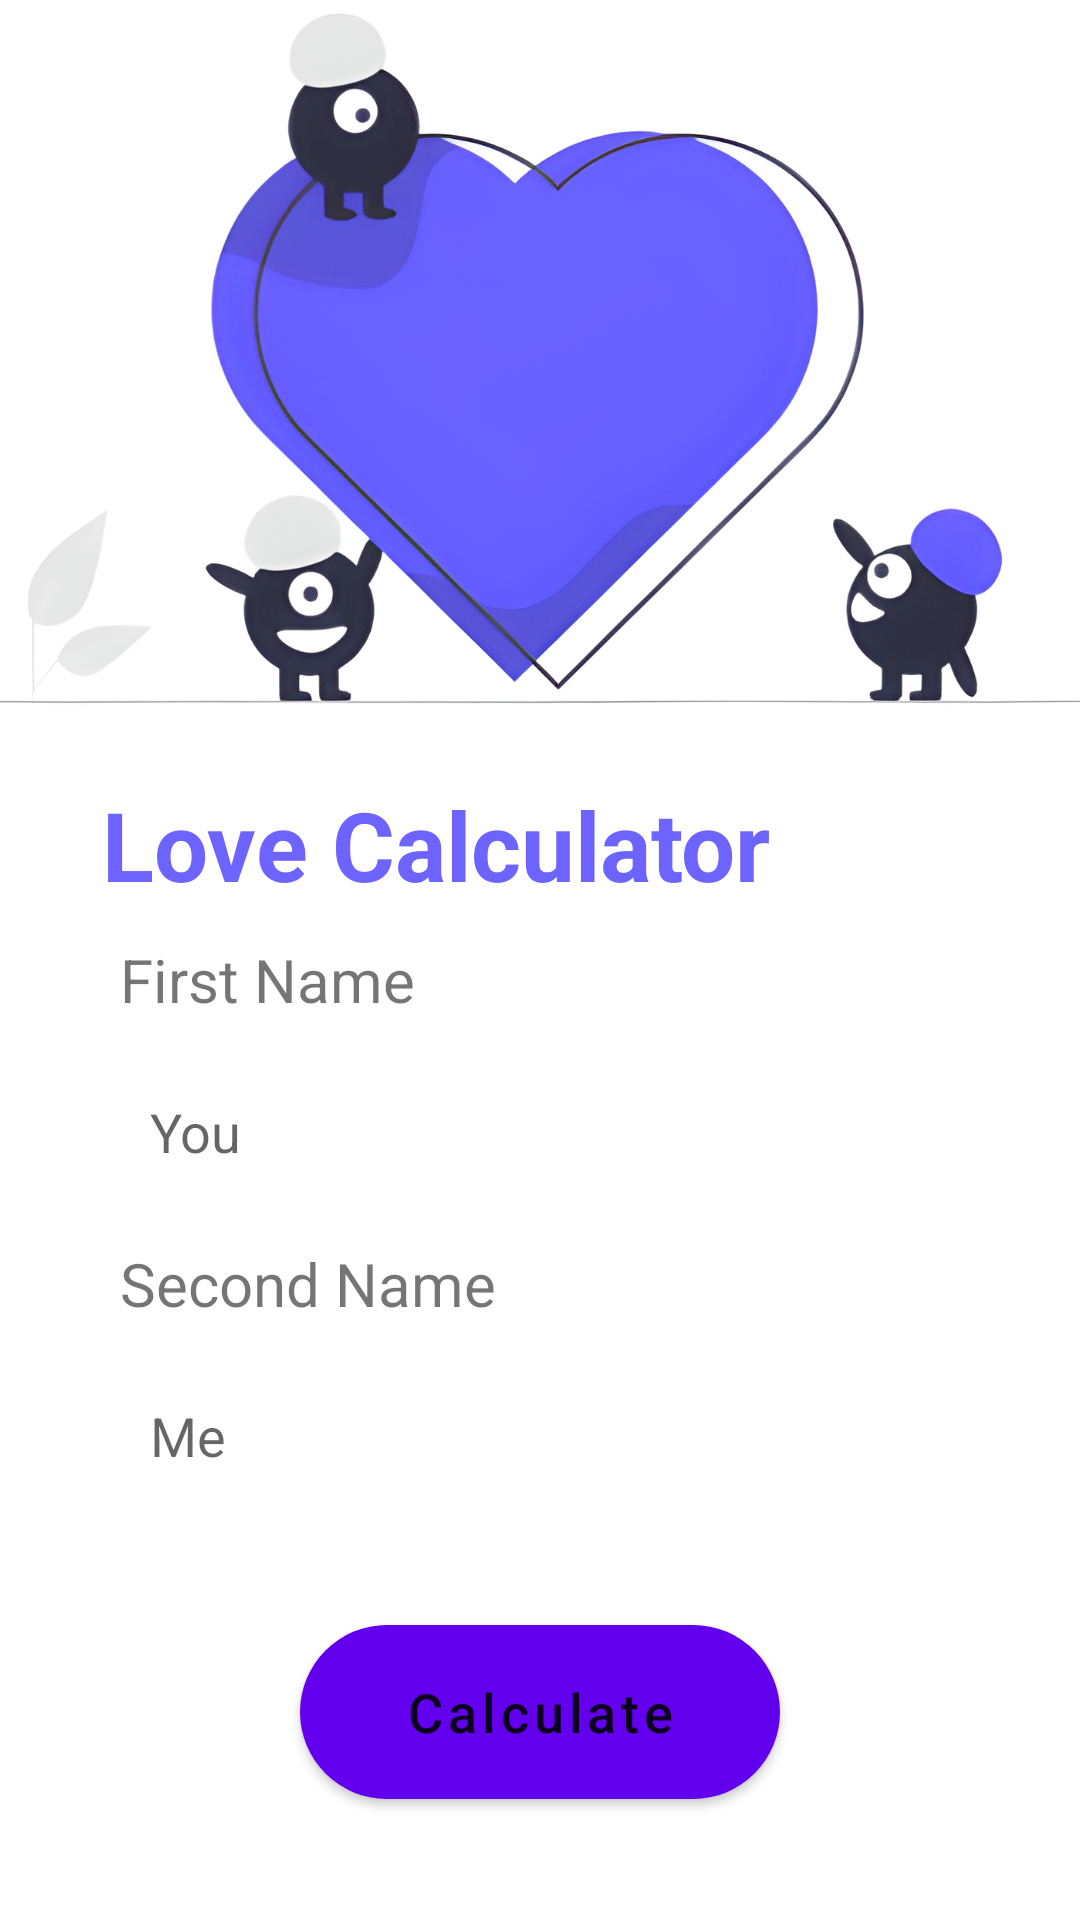

Android layout source for this screen:
<!-- AndroidManifest.xml: application theme Theme.LoveCalculatorApi -->
<!-- res/layout/fragment_first.xml -->
<?xml version="1.0" encoding="utf-8"?>
<LinearLayout xmlns:android="http://schemas.android.com/apk/res/android"
    xmlns:app="http://schemas.android.com/apk/res-auto"
    xmlns:tools="http://schemas.android.com/tools"
    android:layout_width="match_parent"
    android:layout_height="match_parent"
    tools:context=".MainActivity"
    android:orientation="vertical">

    <ImageView
        android:layout_width="match_parent"
        android:layout_height="250dp"
        android:scaleType="centerCrop"
        android:src="@drawable/starts"/>

    <TextView
        android:layout_width="wrap_content"
        android:layout_height="wrap_content"
        android:text="@string/love_calculator"
        android:textSize="32sp"
        android:textStyle="bold"
        android:textColor="#6d64ff"
        android:layout_marginTop="10dp"
        android:layout_marginStart="34dp"/>

    <TextView
        android:layout_width="wrap_content"
        android:layout_height="wrap_content"
        android:text="@string/first_name"
        android:layout_marginStart="40dp"
        android:textSize="20sp"
        android:textColor="?android:actionBarWidgetTheme"
        android:layout_marginVertical="10dp"/>

    <EditText
        android:id="@+id/first_et"
        android:layout_width="match_parent"
        android:layout_height="wrap_content"
        android:hint="@string/you"
        android:paddingStart="30dp"
        android:background="@drawable/edit_text_bg"
        android:padding="15dp"
        android:layout_marginHorizontal="20dp"
        tools:ignore="RtlSymmetry" />

    <TextView
        android:layout_width="wrap_content"
        android:layout_height="wrap_content"
        android:text="@string/second_name"
        android:layout_marginStart="40dp"
        android:textSize="20sp"
        android:textColor="?android:actionBarWidgetTheme"
        android:layout_marginVertical="10dp"/>

    <EditText
        android:id="@+id/second_et"
        android:layout_width="match_parent"
        android:layout_height="wrap_content"
        android:hint="@string/me"
        android:paddingStart="30dp"
        android:background="@drawable/edit_text_bg"
        android:padding="15dp"
        android:layout_marginHorizontal="20dp"
        tools:ignore="RtlSymmetry" />

    <com.google.android.material.button.MaterialButton
        android:textColor="?android:actionBarWidgetTheme"
        app:cornerRadius="30dp"
        android:id="@+id/btn_calculate"
        android:layout_width="match_parent"
        android:layout_height="70dp"
        android:layout_gravity="center"
        android:layout_marginHorizontal="100dp"
        android:layout_marginVertical="30dp"
        android:text="@string/calculate"
        android:textSize="18sp"
        android:textAllCaps="false"/>

    <ImageView
        android:id="@+id/btnHistory"
        android:layout_width="80dp"
        android:layout_height="80dp"
        android:layout_gravity="end|bottom"
        android:src="@drawable/history" />


</LinearLayout>
<!-- resources referenced by this layout -->
<resources>
  <!-- drawable starts: png bitmap (drawable-v24, 565382 bytes) -->
  <string name="calculate">Calculate</string>
  <string name="first_name">First Name</string>
  <string name="love_calculator">Love Calculator</string>
  <string name="me">Me</string>
  <string name="second_name">Second Name</string>
  <string name="you">You</string>
  <style name="Theme.LoveCalculatorApi" parent="Theme.MaterialComponents.DayNight.DarkActionBar">
          
          <item name="colorPrimary">@color/purple_500</item>
          <item name="colorPrimaryVariant">@color/purple_700</item>
          <item name="colorOnPrimary">@color/white</item>
          
          <item name="colorSecondary">@color/teal_200</item>
          <item name="colorSecondaryVariant">@color/teal_700</item>
          <item name="colorOnSecondary">@color/black</item>
          
          <item name="android:statusBarColor">?attr/colorPrimaryVariant</item>
          
      </style>
  <!-- not gathered from this repository: default colours our renderer supplied (Android Studio template values) -->
  <color name="purple_500">#FF6200EE</color>
  <color name="purple_700">#FF3700B3</color>
  <color name="teal_200">#FF03DAC5</color>
  <color name="teal_700">#FF018786</color>
  <color name="black">#FF000000</color>
  <color name="white">#FFFFFFFF</color>
</resources>
